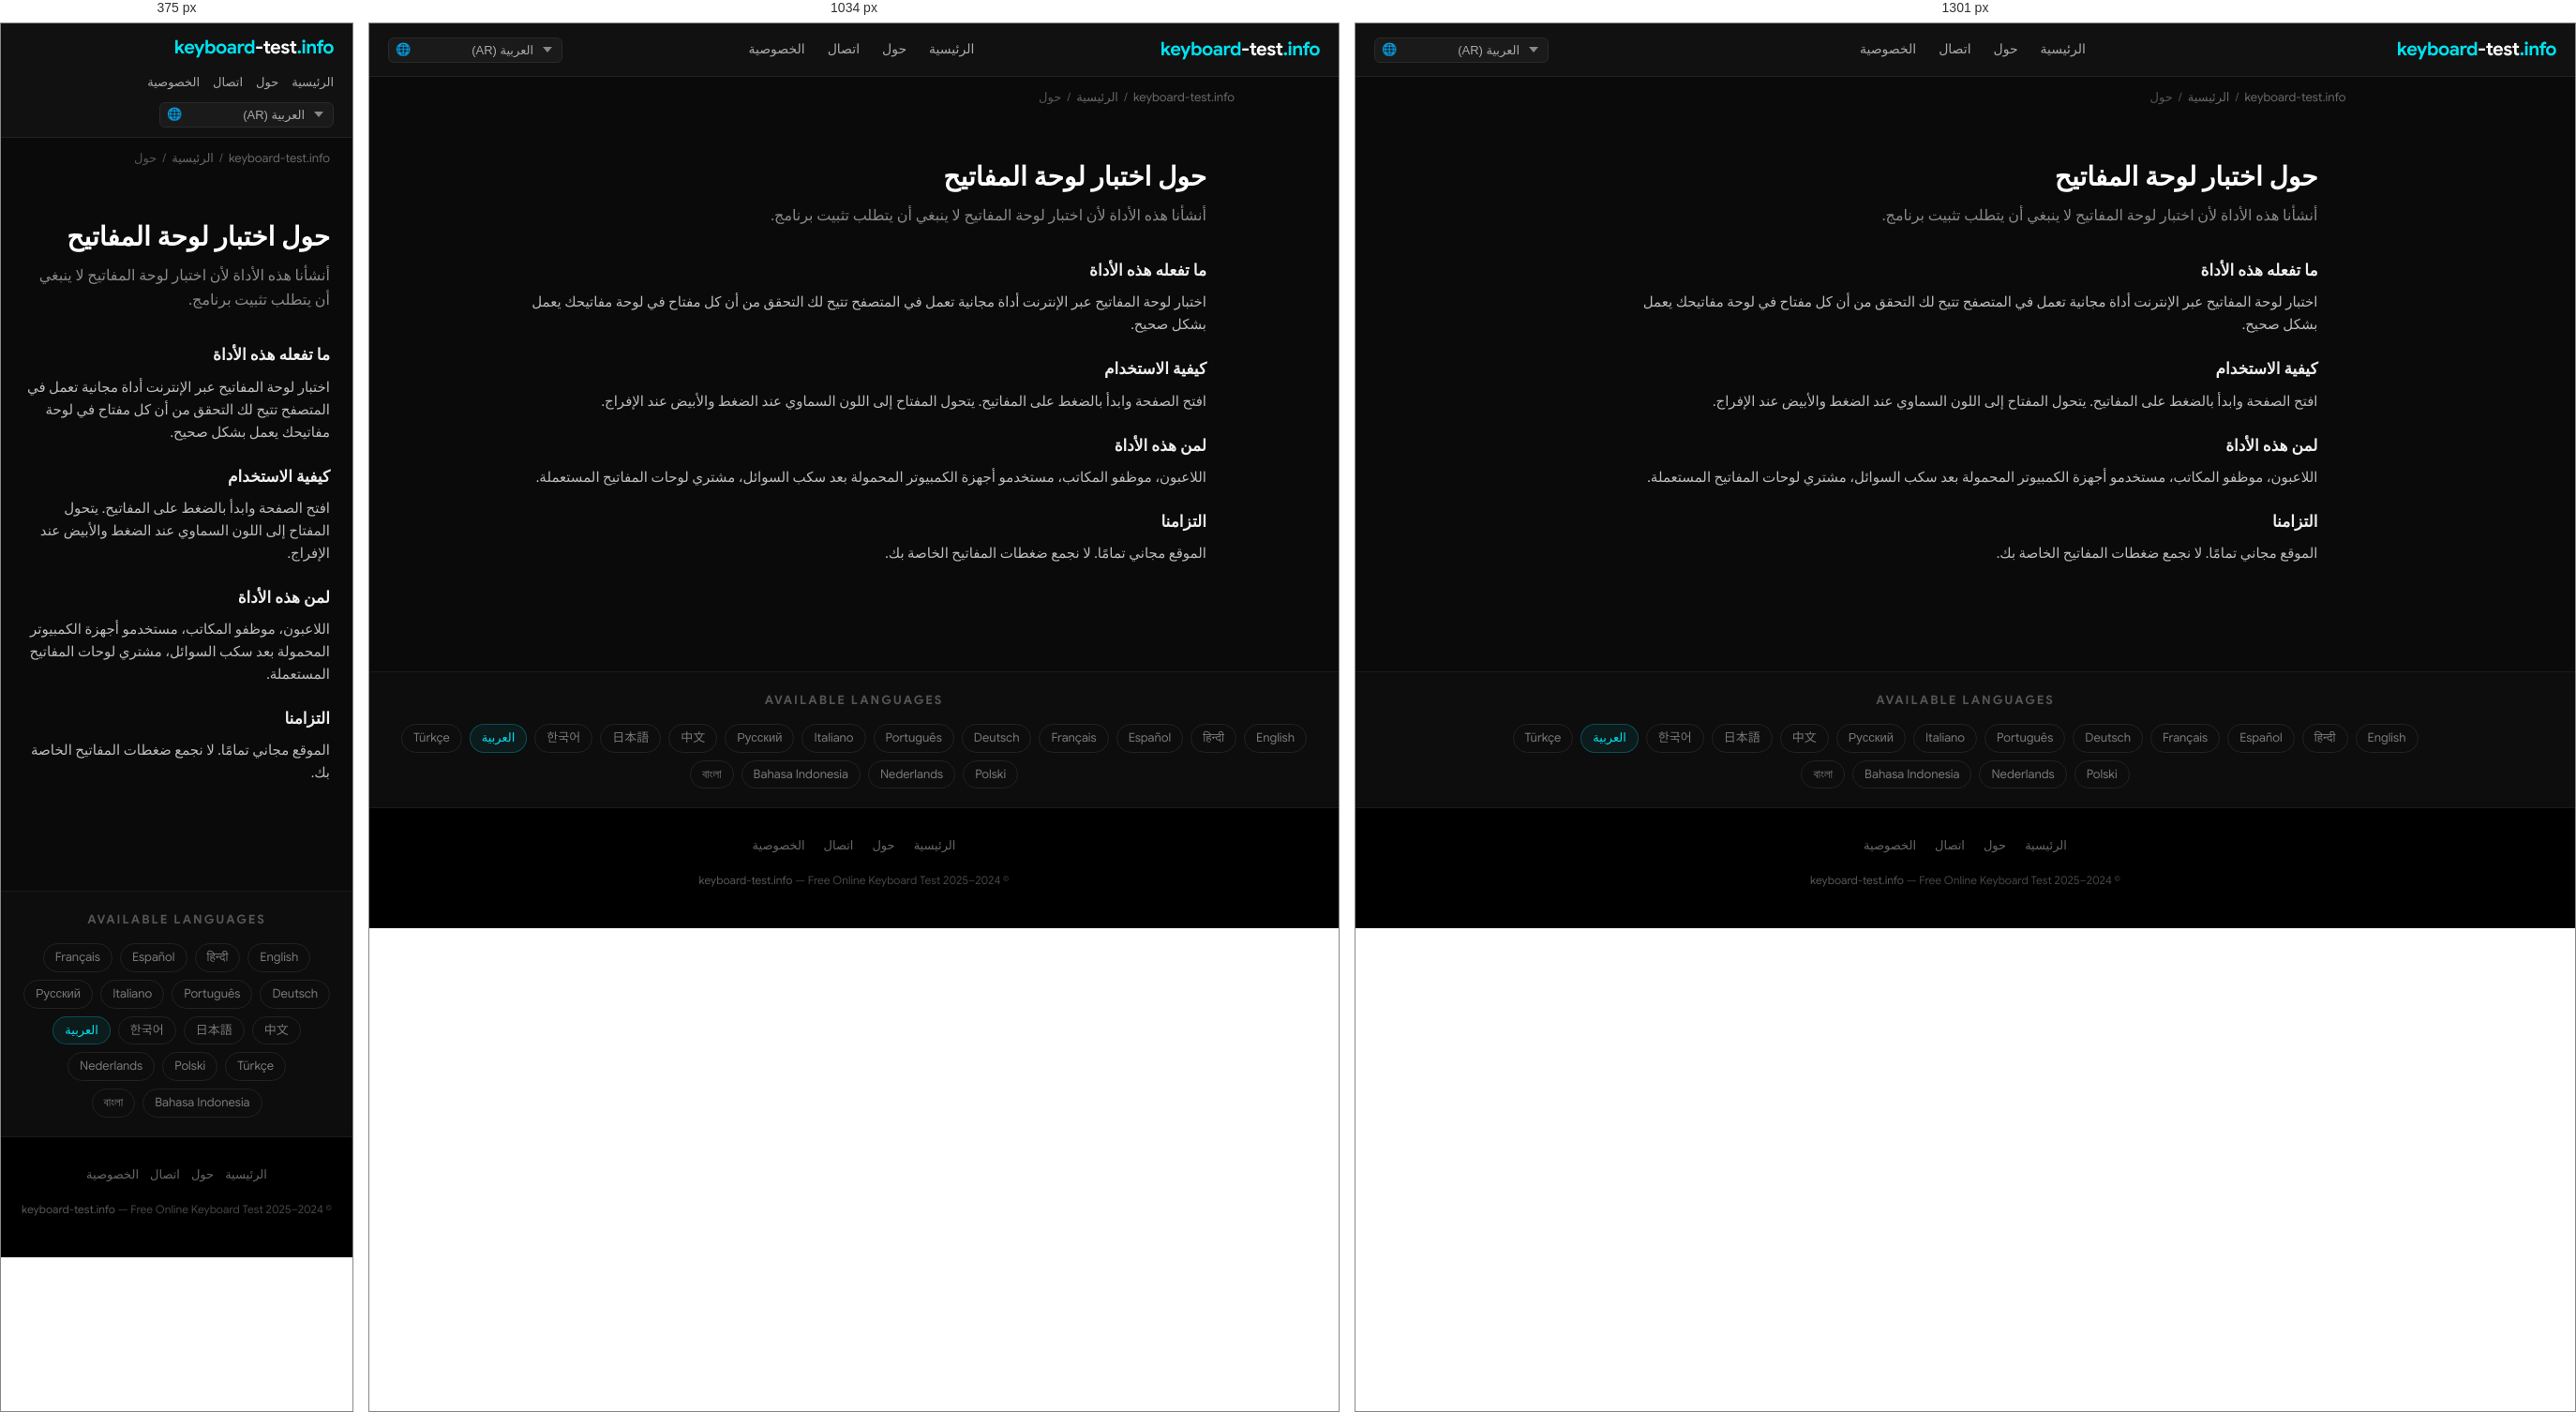
Rendered at 375 px, 1034 px and 1301 px, left to right.

<!-- file: index.html -->
<!DOCTYPE html>
<html lang="ar" dir="rtl">
<head>
  <meta charset="UTF-8">
  <meta name="viewport" content="width=device-width, initial-scale=1.0">
  <title>حول اختبار لوحة المفاتيح — keyboard-test.info</title>
  <meta name="description" content="أنشأنا هذه الأداة لأن اختبار لوحة المفاتيح لا ينبغي أن يتطلب تثبيت برنامج.">
  <meta name="keywords" content="keyboard test, test keyboard, keyboard test online, online keyboard tester, keyboard checker, key test, keyboard testing tool, test my keyboard">
  <meta name="robots" content="index, follow, max-snippet:-1, max-image-preview:large">
  <meta name="author" content="keyboard-test.info">
  <link rel="canonical" href="https://keyboard-test.info/ar/about/">
  <link rel="alternate" hreflang="en" href="https://keyboard-test.info/en/">
    <link rel="alternate" hreflang="hi" href="https://keyboard-test.info/hi/">
    <link rel="alternate" hreflang="es" href="https://keyboard-test.info/es/">
    <link rel="alternate" hreflang="fr" href="https://keyboard-test.info/fr/">
    <link rel="alternate" hreflang="de" href="https://keyboard-test.info/de/">
    <link rel="alternate" hreflang="pt" href="https://keyboard-test.info/pt/">
    <link rel="alternate" hreflang="it" href="https://keyboard-test.info/it/">
    <link rel="alternate" hreflang="ru" href="https://keyboard-test.info/ru/">
    <link rel="alternate" hreflang="zh" href="https://keyboard-test.info/zh/">
    <link rel="alternate" hreflang="ja" href="https://keyboard-test.info/ja/">
    <link rel="alternate" hreflang="ko" href="https://keyboard-test.info/ko/">
    <link rel="alternate" hreflang="ar" href="https://keyboard-test.info/ar/">
    <link rel="alternate" hreflang="tr" href="https://keyboard-test.info/tr/">
    <link rel="alternate" hreflang="pl" href="https://keyboard-test.info/pl/">
    <link rel="alternate" hreflang="nl" href="https://keyboard-test.info/nl/">
    <link rel="alternate" hreflang="id" href="https://keyboard-test.info/id/">
    <link rel="alternate" hreflang="bn" href="https://keyboard-test.info/bn/">
    <link rel="alternate" hreflang="x-default" href="https://keyboard-test.info/en/">
  <!-- Open Graph -->
  <meta property="og:type" content="website">
  <meta property="og:title" content="حول اختبار لوحة المفاتيح — keyboard-test.info">
  <meta property="og:description" content="أنشأنا هذه الأداة لأن اختبار لوحة المفاتيح لا ينبغي أن يتطلب تثبيت برنامج.">
  <meta property="og:url" content="https://keyboard-test.info/ar/about/">
  <meta property="og:site_name" content="keyboard-test.info">
  <meta property="og:locale" content="ar">
  <!-- Twitter Card -->
  <meta name="twitter:card" content="summary_large_image">
  <meta name="twitter:title" content="حول اختبار لوحة المفاتيح — keyboard-test.info">
  <meta name="twitter:description" content="أنشأنا هذه الأداة لأن اختبار لوحة المفاتيح لا ينبغي أن يتطلب تثبيت برنامج.">
  <!-- Google Sans local font preload -->
  <link rel="preload" href="/fonts/google-sans-latin-400-normal.woff2" as="font" type="font/woff2" crossorigin>
  <link rel="preload" href="/fonts/google-sans-latin-700-normal.woff2" as="font" type="font/woff2" crossorigin>
  <!-- Favicon & Icons -->
  <link rel="icon" type="image/x-icon" href="/images/fav.ico">
  <link rel="shortcut icon" href="/images/fav.ico">
  <link rel="apple-touch-icon" href="/images/apple-touch-icon.png">
  <meta name="theme-color" content="#0a0a0a">
  <!-- Open Graph Image -->
  <meta property="og:image" content="https://keyboard-test.info/images/og-image.jpg">
  <meta property="og:image:width" content="1200">
  <meta property="og:image:height" content="630">
  <meta name="twitter:image" content="https://keyboard-test.info/images/og-image.jpg">
  <!-- Stylesheet -->
  <link rel="stylesheet" href="/css/style.css">
  <!-- Schema.org -->
  <script type="application/ld+json">
  {
    "@context": "https://schema.org",
    "@type": "WebApplication",
    "name": "Keyboard Test Online",
    "url": "https://keyboard-test.info",
    "description": "Free online keyboard testing tool. Press any key to check if it works correctly.",
    "applicationCategory": "UtilityApplication",
    "operatingSystem": "Any",
    "offers": { "@type": "Offer", "price": "0", "priceCurrency": "USD" },
    "author": { "@type": "Organization", "name": "keyboard-test.info", "url": "https://keyboard-test.info" },
    "inLanguage": "ar"
  }
  </script>
  <script type="application/ld+json">
  {"@context":"https://schema.org","@type":"AboutPage","name":"حول اختبار لوحة المفاتيح","url":"https://keyboard-test.info/ar/about/","description":"أنشأنا هذه الأداة لأن اختبار لوحة المفاتيح لا ينبغي أن يتطلب تثبيت برنامج."}
  </script>
</head>
<body>

<nav class="site-nav" role="navigation" aria-label="Main navigation">
  <div class="nav-inner">
    <a href="/ar/" class="logo">keyboard<span>-test</span>.info</a>
    <ul class="nav-links">
      <li><a href="/ar/">الرئيسية</a></li>
      <li><a href="/ar/about/">حول</a></li>
      <li><a href="/ar/contact/">اتصال</a></li>
      <li><a href="/ar/privacy/">الخصوصية</a></li>
    </ul>
    <div class="nav-lang">
      <span class="lang-globe">🌐</span>
      <select class="lang-select has-globe" aria-label="Select language" onchange="window.location.href=this.value">
        <option value="/en/">English (EN)</option><option value="/hi/">हिन्दी (HI)</option><option value="/es/">Español (ES)</option><option value="/fr/">Français (FR)</option><option value="/de/">Deutsch (DE)</option><option value="/pt/">Português (PT)</option><option value="/it/">Italiano (IT)</option><option value="/ru/">Русский (RU)</option><option value="/zh/">中文 (ZH)</option><option value="/ja/">日本語 (JA)</option><option value="/ko/">한국어 (KO)</option><option value="/ar/" selected>العربية (AR)</option><option value="/tr/">Türkçe (TR)</option><option value="/pl/">Polski (PL)</option><option value="/nl/">Nederlands (NL)</option><option value="/id/">Bahasa Indonesia (ID)</option><option value="/bn/">বাংলা (BN)</option>
      </select>
    </div>
  </div>
</nav>
<main>
  <div class="breadcrumb"><a href="/">keyboard-test.info</a><span>/</span><a href="/ar/">الرئيسية</a><span>/</span>حول</div>
  <div class="page-wrap">
    <h1>حول اختبار لوحة المفاتيح</h1>
    <p class="page-lead">أنشأنا هذه الأداة لأن اختبار لوحة المفاتيح لا ينبغي أن يتطلب تثبيت برنامج.</p>
    <h3>ما تفعله هذه الأداة</h3><p>اختبار لوحة المفاتيح عبر الإنترنت أداة مجانية تعمل في المتصفح تتيح لك التحقق من أن كل مفتاح في لوحة مفاتيحك يعمل بشكل صحيح.</p>
<h3>كيفية الاستخدام</h3><p>افتح الصفحة وابدأ بالضغط على المفاتيح. يتحول المفتاح إلى اللون السماوي عند الضغط والأبيض عند الإفراج.</p>
<h3>لمن هذه الأداة</h3><p>اللاعبون، موظفو المكاتب، مستخدمو أجهزة الكمبيوتر المحمولة بعد سكب السوائل، مشتري لوحات المفاتيح المستعملة.</p>
<h3>التزامنا</h3><p>الموقع مجاني تمامًا. لا نجمع ضغطات المفاتيح الخاصة بك.</p>

  </div>
</main>

<section class="lang-switcher" aria-label="Language selector">
  <h3>Available Languages</h3>
  <div class="lang-grid"><a href="/en/">English</a><a href="/hi/">हिन्दी</a><a href="/es/">Español</a><a href="/fr/">Français</a><a href="/de/">Deutsch</a><a href="/pt/">Português</a><a href="/it/">Italiano</a><a href="/ru/">Русский</a><a href="/zh/">中文</a><a href="/ja/">日本語</a><a href="/ko/">한국어</a><a href="/ar/" class="active">العربية</a><a href="/tr/">Türkçe</a><a href="/pl/">Polski</a><a href="/nl/">Nederlands</a><a href="/id/">Bahasa Indonesia</a><a href="/bn/">বাংলা</a></div>
</section>

<footer class="site-footer" role="contentinfo">
  <div class="footer-links">
    <a href="/ar/">الرئيسية</a>
    <a href="/ar/about/">حول</a>
    <a href="/ar/contact/">اتصال</a>
    <a href="/ar/privacy/">الخصوصية</a>
  </div>
  <p class="footer-copy">&copy; 2024–2025 <a href="https://keyboard-test.info">keyboard-test.info</a> — Free Online Keyboard Test</p>
</footer>
</body>
</html>

/* @media block from style.css */
@media (max-width: 1300px) { .keyboard-wrap { overflow-x: scroll; } }

/* @media block from style.css */
@media (max-width: 768px) {
  .hero-top h1 { font-size: 20px; }
  .site-nav .nav-inner { flex-wrap: wrap; height: auto; padding: 10px 0; gap: 8px; }
  .nav-links  { gap: 14px; }
  .nav-links a { font-size: 13px; }
  .content-section { padding: 28px 16px; }
  .feature-grid { grid-template-columns: 1fr; }
  .footer-links { gap: 12px; }
}